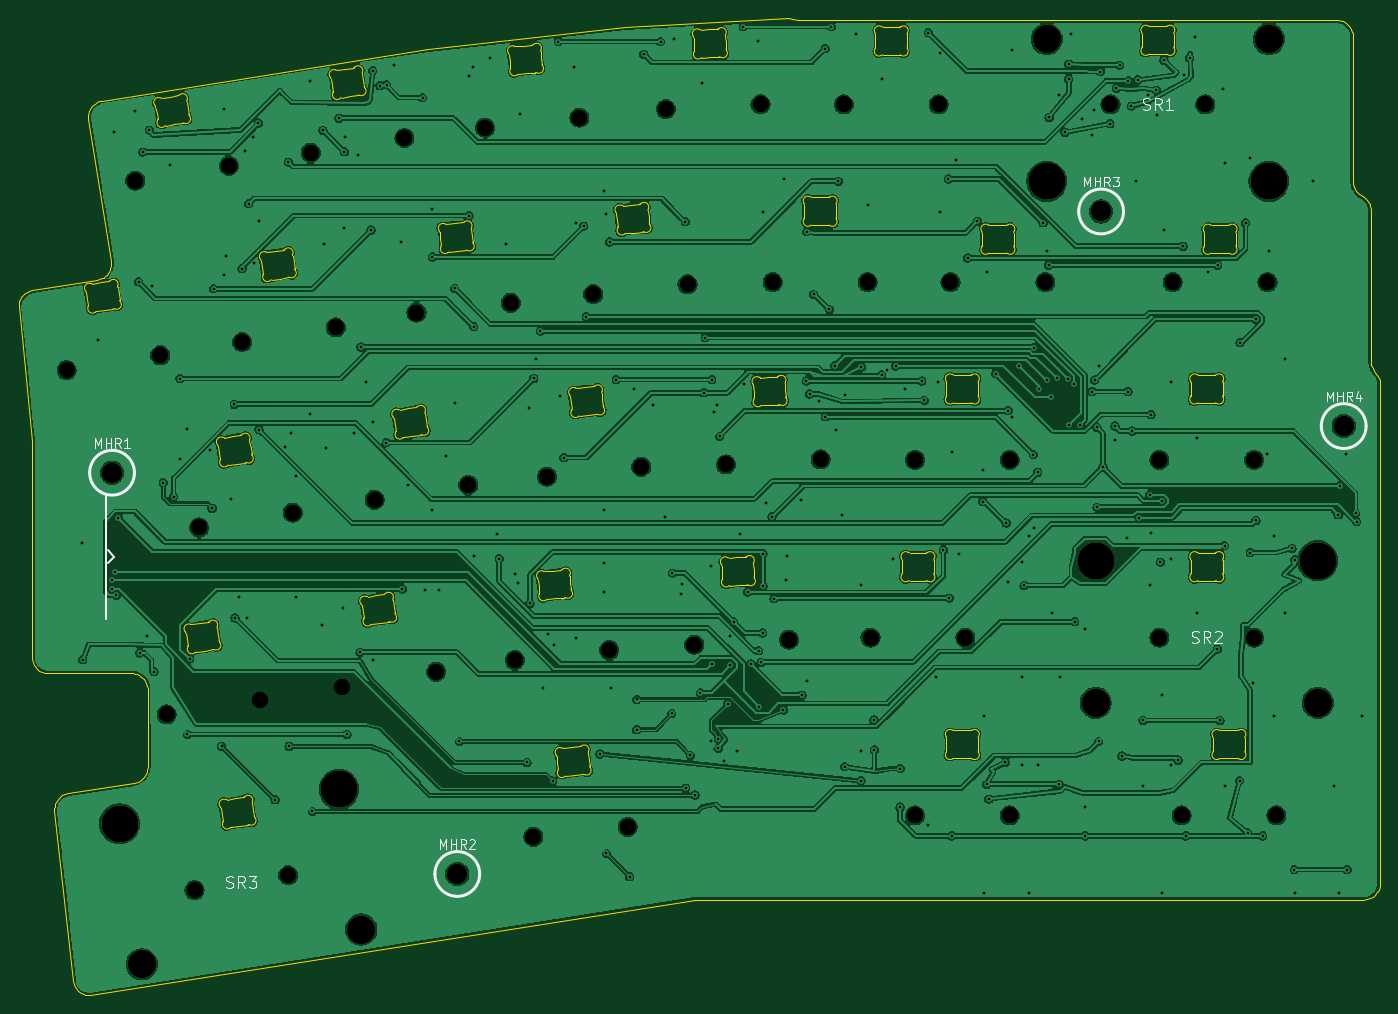
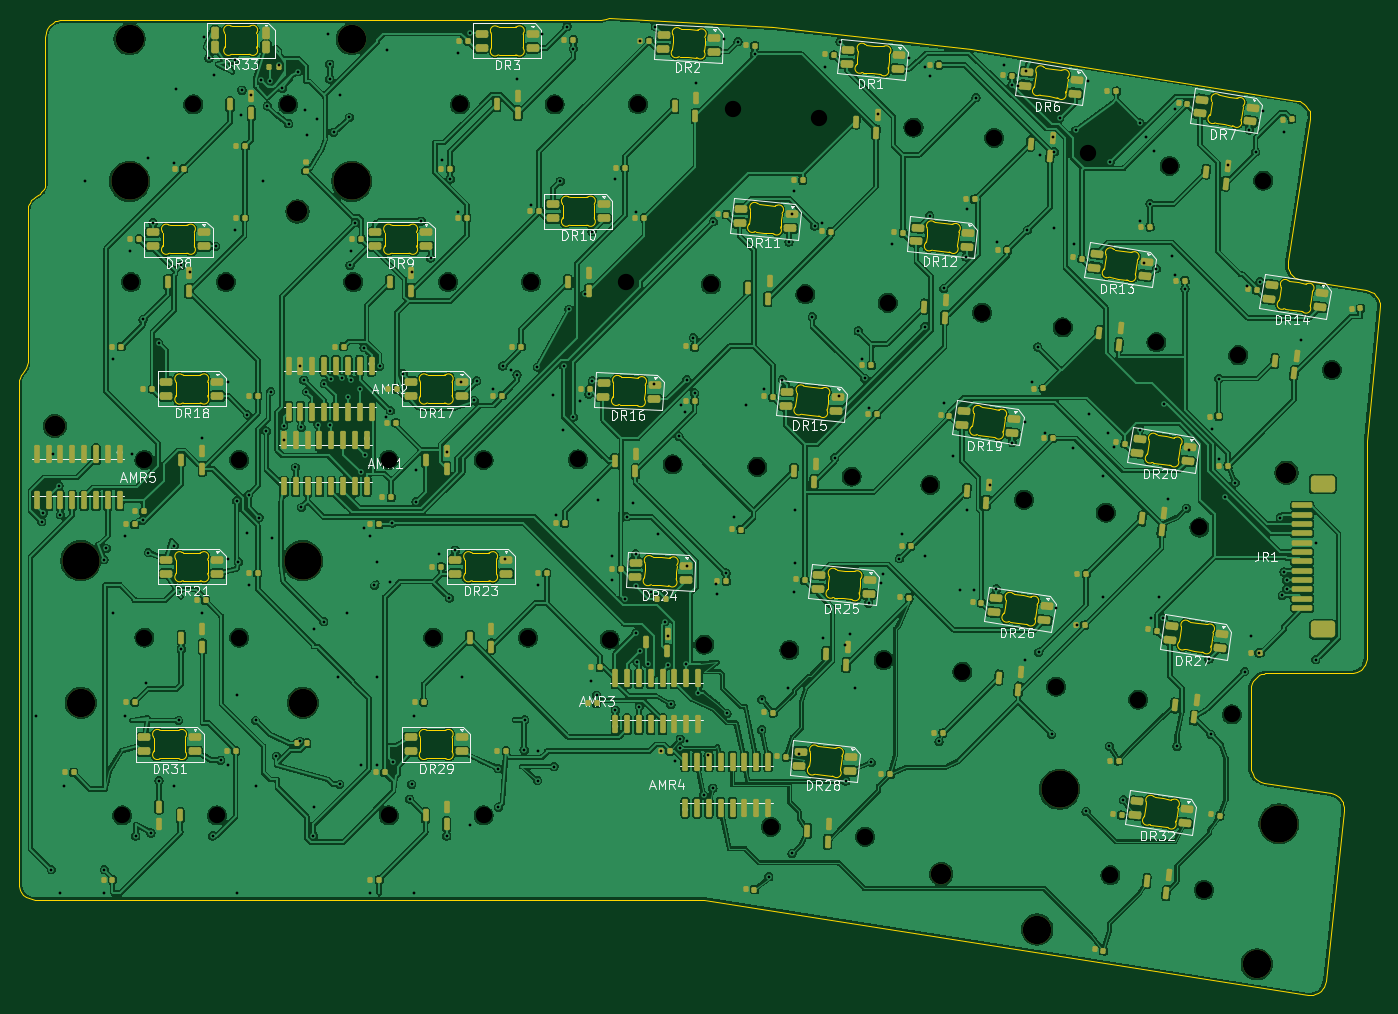
Circuit board: 9 layer files. Board 145.9 x 104.7 mm.
- bottom_copper: Symm60HE-wklbs2-Right-B_Cu.gbl (830661 bytes)
- bottom_mask: Symm60HE-wklbs2-Right-B_Mask.gbs (25260 bytes)
- bottom_silk: Symm60HE-wklbs2-Right-B_Silkscreen.gbo (110390 bytes)
- outline: Symm60HE-wklbs2-Right-Edge_Cuts.gm1 (46685 bytes)
- top_copper: Symm60HE-wklbs2-Right-F_Cu.gtl (507116 bytes)
- top_mask: Symm60HE-wklbs2-Right-F_Mask.gts (1132 bytes)
- top_silk: Symm60HE-wklbs2-Right-F_Silkscreen.gto (13074 bytes)
- drill: Symm60HE-wklbs2-Right-NPTH.drl (1741 bytes)
- drill: Symm60HE-wklbs2-Right-PTH.drl (6445 bytes)

=== bottom_copper: Symm60HE-wklbs2-Right-B_Cu.gbl (830661 bytes, source omitted) ===
=== bottom_mask: Symm60HE-wklbs2-Right-B_Mask.gbs (25260 bytes, source omitted) ===
=== bottom_silk: Symm60HE-wklbs2-Right-B_Silkscreen.gbo (110390 bytes, source omitted) ===
=== outline: Symm60HE-wklbs2-Right-Edge_Cuts.gm1 (46685 bytes, source omitted) ===
=== top_copper: Symm60HE-wklbs2-Right-F_Cu.gtl (507116 bytes, source omitted) ===
=== top_mask: Symm60HE-wklbs2-Right-F_Mask.gts ===
%TF.GenerationSoftware,KiCad,Pcbnew,10.0.5*%
%TF.CreationDate,2026-09-21T10:22:25-04:00*%
%TF.ProjectId,Symm60HE-wklbs2-Right,53796d6d-3630-4484-952d-776b6c627332,rev?*%
%TF.SameCoordinates,Original*%
%TF.FileFunction,Soldermask,Top*%
%TF.FilePolarity,Negative*%
%FSLAX46Y46*%
G04 Gerber Fmt 4.6, Leading zero omitted, Abs format (unit mm)*
G04 Created by KiCad (PCBNEW 10.0.5) date 2026-09-21 10:22:25*
%MOMM*%
%LPD*%
G01*
G04 APERTURE LIST*
%ADD10C,2.200000*%
%ADD11C,3.048000*%
%ADD12C,3.987800*%
G04 APERTURE END LIST*
D10*
%TO.C,MHR3*%
X273000000Y-21000000D03*
%TD*%
D11*
%TO.C,SR3*%
X193708236Y-97961518D03*
D12*
X191324175Y-82909148D03*
D11*
X170188907Y-101686614D03*
D12*
X167804846Y-86634244D03*
%TD*%
D10*
%TO.C,MHR4*%
X299000000Y-44000000D03*
%TD*%
%TO.C,MHR2*%
X204000000Y-92000000D03*
%TD*%
D11*
%TO.C,SR2*%
X296227250Y-73660000D03*
D12*
X296227250Y-58420000D03*
D11*
X272414750Y-73660000D03*
D12*
X272414750Y-58420000D03*
%TD*%
D10*
%TO.C,MHR1*%
X167000000Y-49000000D03*
%TD*%
D11*
%TO.C,SR1*%
X267176750Y-2540000D03*
D12*
X267176750Y-17780000D03*
D11*
X290989250Y-2540000D03*
D12*
X290989250Y-17780000D03*
%TD*%
M02*

=== top_silk: Symm60HE-wklbs2-Right-F_Silkscreen.gto (13074 bytes, source omitted) ===
=== drill: Symm60HE-wklbs2-Right-NPTH.drl ===
M48
; DRILL file KiCad 10.0.5 date 2026-09-21T10:22:26
; FORMAT={-:-/ absolute / metric / decimal}
; #@! TF.CreationDate,2026-09-21T10:22:26-04:00
; #@! TF.GenerationSoftware,Kicad,Pcbnew,10.0.5
; #@! TF.FileFunction,NonPlated,1,2,NPTH
FMAT,2
METRIC
; #@! TA.AperFunction,NonPlated,NPTH,ComponentDrill
T1C1.750
; #@! TA.AperFunction,NonPlated,NPTH,ComponentDrill
T2C2.200
; #@! TA.AperFunction,NonPlated,NPTH,ComponentDrill
T3C3.048
; #@! TA.AperFunction,NonPlated,NPTH,ComponentDrill
T4C3.988
%
G90
G05
T1
X162.132Y-37.995
X169.489Y-17.696
X172.167Y-36.406
X172.858Y-74.906
X175.838Y-93.72
X176.331Y-54.87
X179.524Y-16.107
X180.942Y-35.007
X182.893Y-73.316
X185.873Y-92.13
X186.366Y-53.28
X188.293Y-14.704
X190.976Y-33.418
X191.696Y-71.921
X195.135Y-51.892
X198.327Y-13.115
X199.625Y-31.847
X201.731Y-70.332
X205.169Y-50.303
X206.976Y-12.009
X209.73Y-30.785
X210.167Y-69.069
X212.159Y-88.014
X213.607Y-49.426
X217.081Y-10.947
X218.568Y-29.863
X220.272Y-68.007
X222.263Y-86.952
X223.711Y-48.364
X226.351Y-10.034
X228.673Y-28.801
X229.397Y-67.416
X232.789Y-48.104
X236.497Y-9.502
X237.808Y-28.575
X239.543Y-66.884
X242.935Y-47.572
X245.428Y-9.525
X247.968Y-28.575
X248.285Y-66.675
X253.047Y-47.625
X253.047Y-85.725
X255.588Y-9.525
X256.858Y-28.575
X258.445Y-66.675
X263.207Y-47.625
X263.207Y-85.725
X267.018Y-28.575
X274.003Y-9.525
X279.241Y-47.625
X279.241Y-66.675
X280.67Y-28.575
X281.623Y-85.725
X284.163Y-9.525
X289.401Y-47.625
X289.401Y-66.675
X290.83Y-28.575
X291.783Y-85.725
T2
X167.0Y-49.0
X204.0Y-92.0
X273.0Y-21.0
X299.0Y-44.0
T3
X170.189Y-101.687
X193.708Y-97.962
X267.177Y-2.54
X272.415Y-73.66
X290.989Y-2.54
X296.227Y-73.66
T4
X167.805Y-86.634
X191.324Y-82.909
X267.177Y-17.78
X272.415Y-58.42
X290.989Y-17.78
X296.227Y-58.42
M30

=== drill: Symm60HE-wklbs2-Right-PTH.drl (6445 bytes, source omitted) ===
